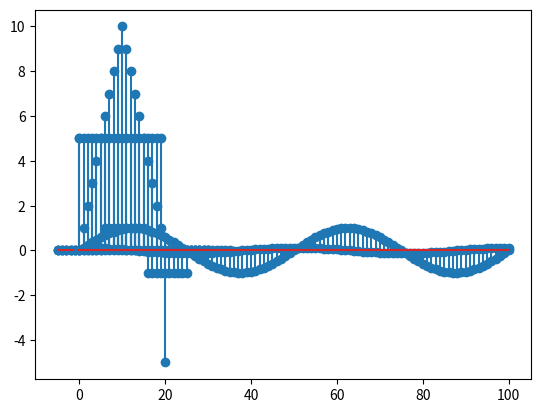

Write the Python code that produced this figure.
import numpy as np
import matplotlib.pyplot as plt
import os
import random
import scipy as scp
from scipy.signal import lfilter, lfilter_zi


#  δ(n - a )   a: delay or advance
def unit_impulse(interval, a) -> list:  # returns a list
    unit = []
    for sample in interval:
        if sample == -a:
            unit.append(1)
        else:
            unit.append(0)
    return unit


def unit_step(interval, delay) -> list:
    unit = []
    for sample in interval:
        if sample >= -delay:
            unit.append(1)
        else:
            unit.append(0)

    return unit

LL = -5
UL = 30
n = np.arange(LL, UL + 1)
rec = [5 * (unit_step(n, 0)[i - LL] - unit_step(n, -20)[i- LL]) for i in n]

plt.stem(n, rec)
plt.grid()
plt.show()
plt.savefig('Q9_A.png')

yn = rec - np.roll(rec, +1) # ask about this

plt.stem(n, yn)
plt.grid()
plt.show()

# b

trig = [i * (unit_step(n, 0)[i- LL] - unit_step(n, -10)[i- LL]) + (20 - i) * (unit_step(n, -10)[i- LL] - unit_step(n, -20)[i- LL]) for i
        in n]
plt.stem(n, trig)
plt.grid()
plt.show()
plt.savefig('Q9_B.png')
yn = trig - np.roll(trig, 1) # ask about this
plt.stem( yn)
plt.grid()
plt.show()

# c
LL = 0
UL = 100
n = np.arange(LL, UL + 1)
sinus = [np.sin(np.pi * i / 25) * (unit_step(n, 0)[i- LL] - unit_step(n, -100)[i- LL]) for i in n]
plt.stem(n, sinus)
plt.grid()
plt.show()

yn = sinus - np.roll(sinus, 1) # ask about this
plt.stem(n, yn)
plt.grid()
plt.show()



